Run: headless pygame with SDL's dummy video driver; simulated clock (each Clock.tick advances the game by its frame time, no real sleeping); random seed 0; keys injected as events and as key.get_pressed() state; no mouse input.
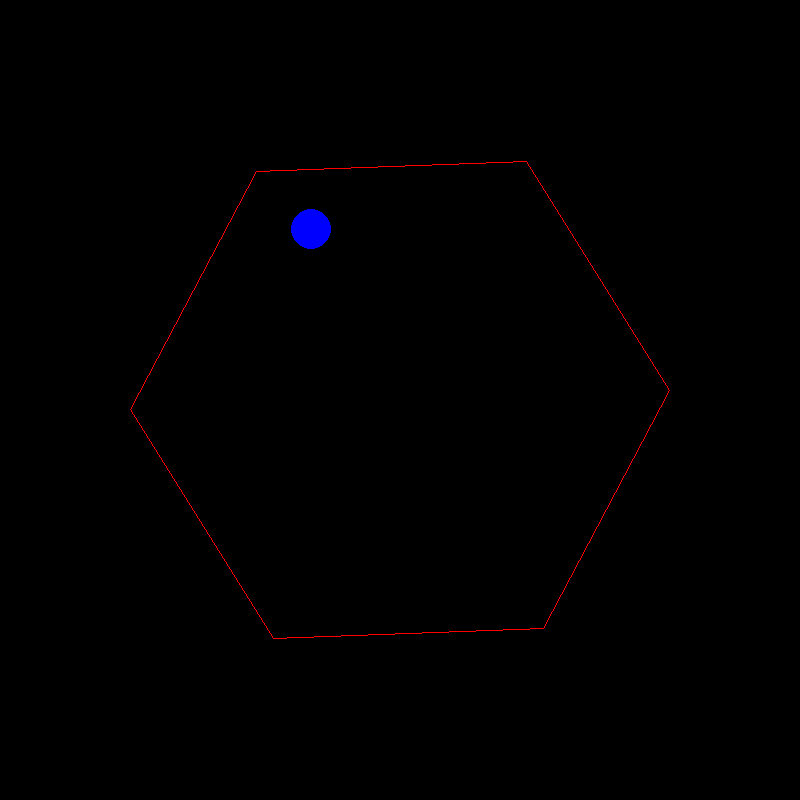
Frame 1 of 4 · flips 1–60 · no input
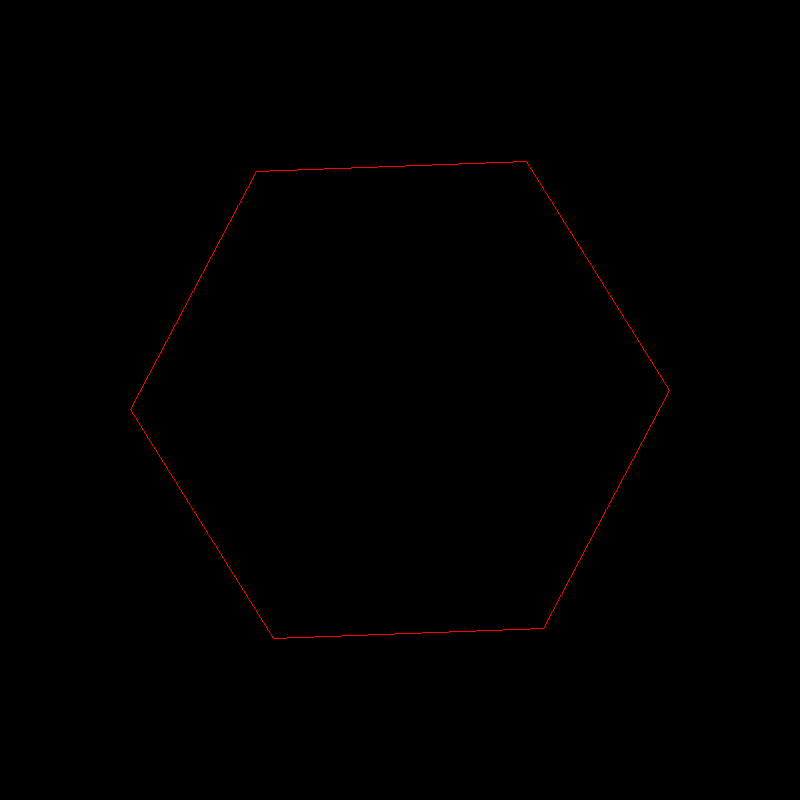
Frame 2 of 4 · flips 61–180 · tapped SPACE, RETURN · held RIGHT (→), D
Frame 3 of 4 · flips 181–300 · held DOWN (↓), S · screen unchanged from frame 2, image omitted
Frame 4 of 4 · flips 301–420 · held LEFT (←), A, UP (↑), W · screen unchanged from frame 3, image omitted

The pygame program that drew these frames:

import pygame
import math

pygame.init()
screen = pygame.display.set_mode((800, 800))
clock = pygame.time.Clock()

center_x, center_y = screen.get_width()//2, screen.get_height()//2  
hex_radius = min(center_x, center_y) *0.8 - 50 
wall_thickness = 10

ball_rad = 20
x, y = center_x + hex_radius //2, center_y
vx, vy = 8, -12 # initial velocity (needs to be enough speed)
gravity = 0.1
friction = 0.95

rotation_angle_degrees = 0

running = True  
while running: 
    for event in pygame.event.get():
        if event.type == pygame.QUIT: 
            running = False
            
    # Update velocity and position    
    vy += gravity  
    x += vx
    y += vy
    
    # Check collision with each wall segment
    collision = False
    for i in range(6):        
        start_a = rotation_angle_degrees + i*60 %360
        end_a = start_a + 60
        
        a_x = center_x + hex_radius * math.cos(math.radians(start_a))
        a_y = center_y + hex_radius * math.sin(math.radians(start_a))                
        
        b_x = center_x + hex_radius * math.cos(math.radians(end_a))
        b_y = center_y + hex_radius * math.sin(math.radians(end_a))
        
        mid_m_x = (a_x + b_x)/2
        mid_m_y = (a_y + b_y)/2
        
        # Compute CM vector and normalize for normal direction N
        cmx = mid_m_x - center_x 
        cmy = mid_m_y - center_y
        
        cm_len = math.hypot(cmx, cmy)        
        n_x = cmx/cm_len
        n_y = cmy/cm_len # points from midpoint towards center (inward normal)
        
        proj = ((x - mid_m_x)*n_x + (y - mid_m_y)*n_y)
        
        if proj > ball_rad:  
            collision_dist = proj - ball_rad
            x -= n_x * collision_dist 
            y -= n_y * collision_dist
            
            dot_p = vx*n_x + vy*n_y
            refl_n = -2*dot_p*n_x
            refl_tang = vy*n_x - vx*n_y # tangent component
            
            vx = (refl_n)*friction - (refl_tang)*n_y 
            vy = (refl_n)*friction + (refl_tang)*n_x  
            
            collision = True
            break
    
    screen.fill((0,0,0))
    
    # Draw hexagon walls at current rotation_angle
    for i in range(6):        
        start_a = rotation_angle_degrees + i*60 %360 
        end_a = start_a + 60
        
        a_x = center_x + hex_radius * math.cos(math.radians(start_a))
        a_y = center_y + hex_radius * math.sin(math.radians(start_a))                
        
        b_x = center_x + hex_radius * math.cos(math.radians(end_a))
        b_y = center_y + hex_radius * math.sin(math.radians(end_a))               
        
        pygame.draw.line(screen, (255,0,0), (a_x, a_y), (b_x, b_y))
    
    # Draw the bouncing ball
    pygame.draw.circle(screen, (0,0,255), (int(x), int(y)), ball_rad)
    
    rotation_angle_degrees = (rotation_angle_degrees + 2) %360
    
    pygame.display.flip()
    clock.tick(60)

pygame.quit() 
